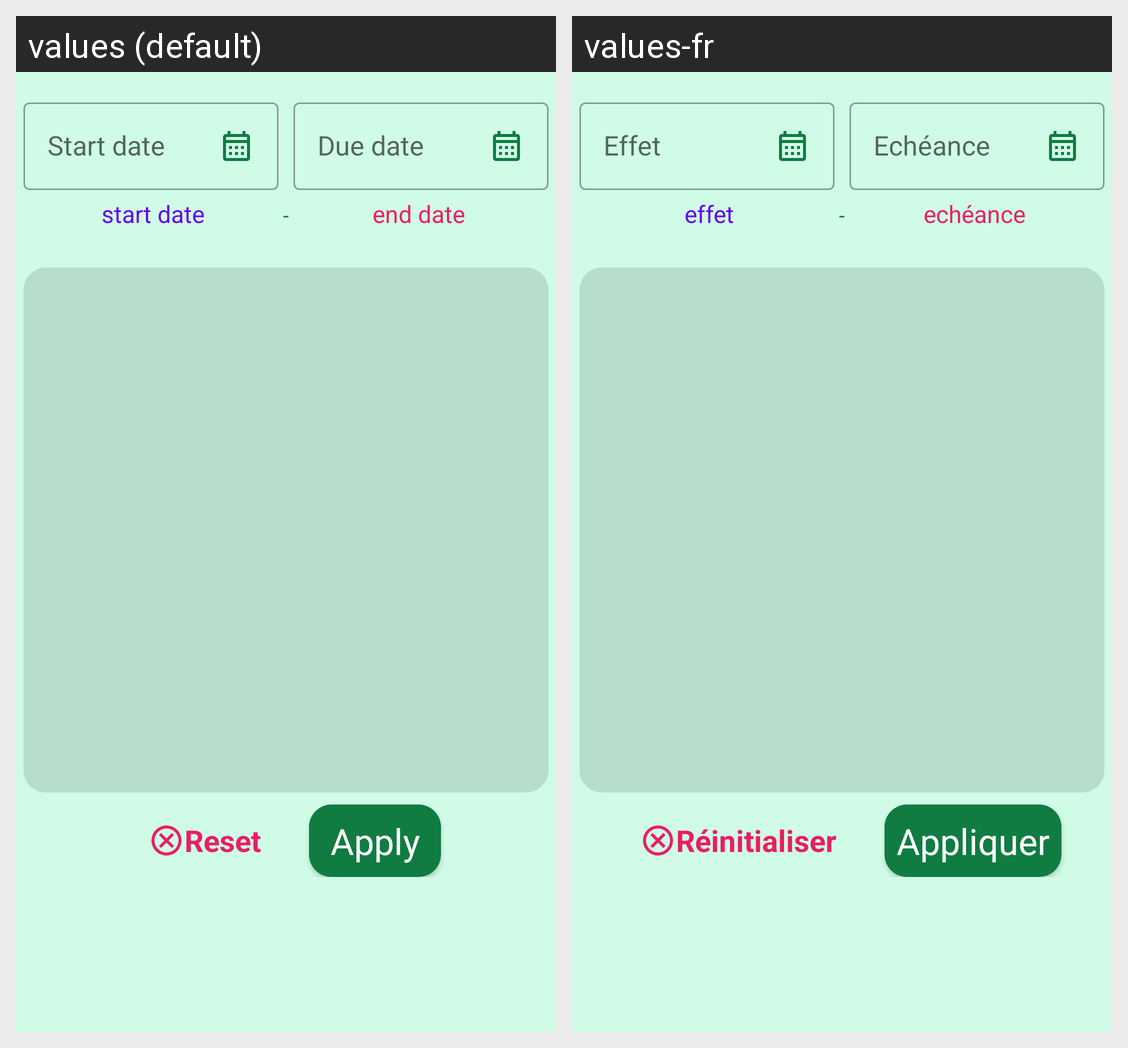

Strings drawn on this Android screen and how each of the app's shown locales translates them:
Android screen res/layout/filter_dialog.xml rendered under 2 locales, left to right: values (default), values-fr. Device: Nexus 5 (rendered at 1080×1920; each locale shown at half size, 540×960, under a caption strip naming it); theme AppTheme.AssuranceContractHandler.
Strings drawn on this screen, with the default value and each locale's value (text and hints the layout hard-codes, and strings that could not be matched under every locale, appear in the picture but are not listed):

start_date_hint_text
  values: Start date
  values-fr: Effet

due_date_date_hint_text
  values: Due date
  values-fr: Echéance

start_date_text
  values: start date
  values-fr: effet

price_separator
  values: -
  values-fr: -  [not translated; the default value is used]

end_date_text
  values: end date
  values-fr: echéance

reset
  values: Reset
  values-fr: Réinitialiser

apply
  values: Apply
  values-fr: Appliquer
